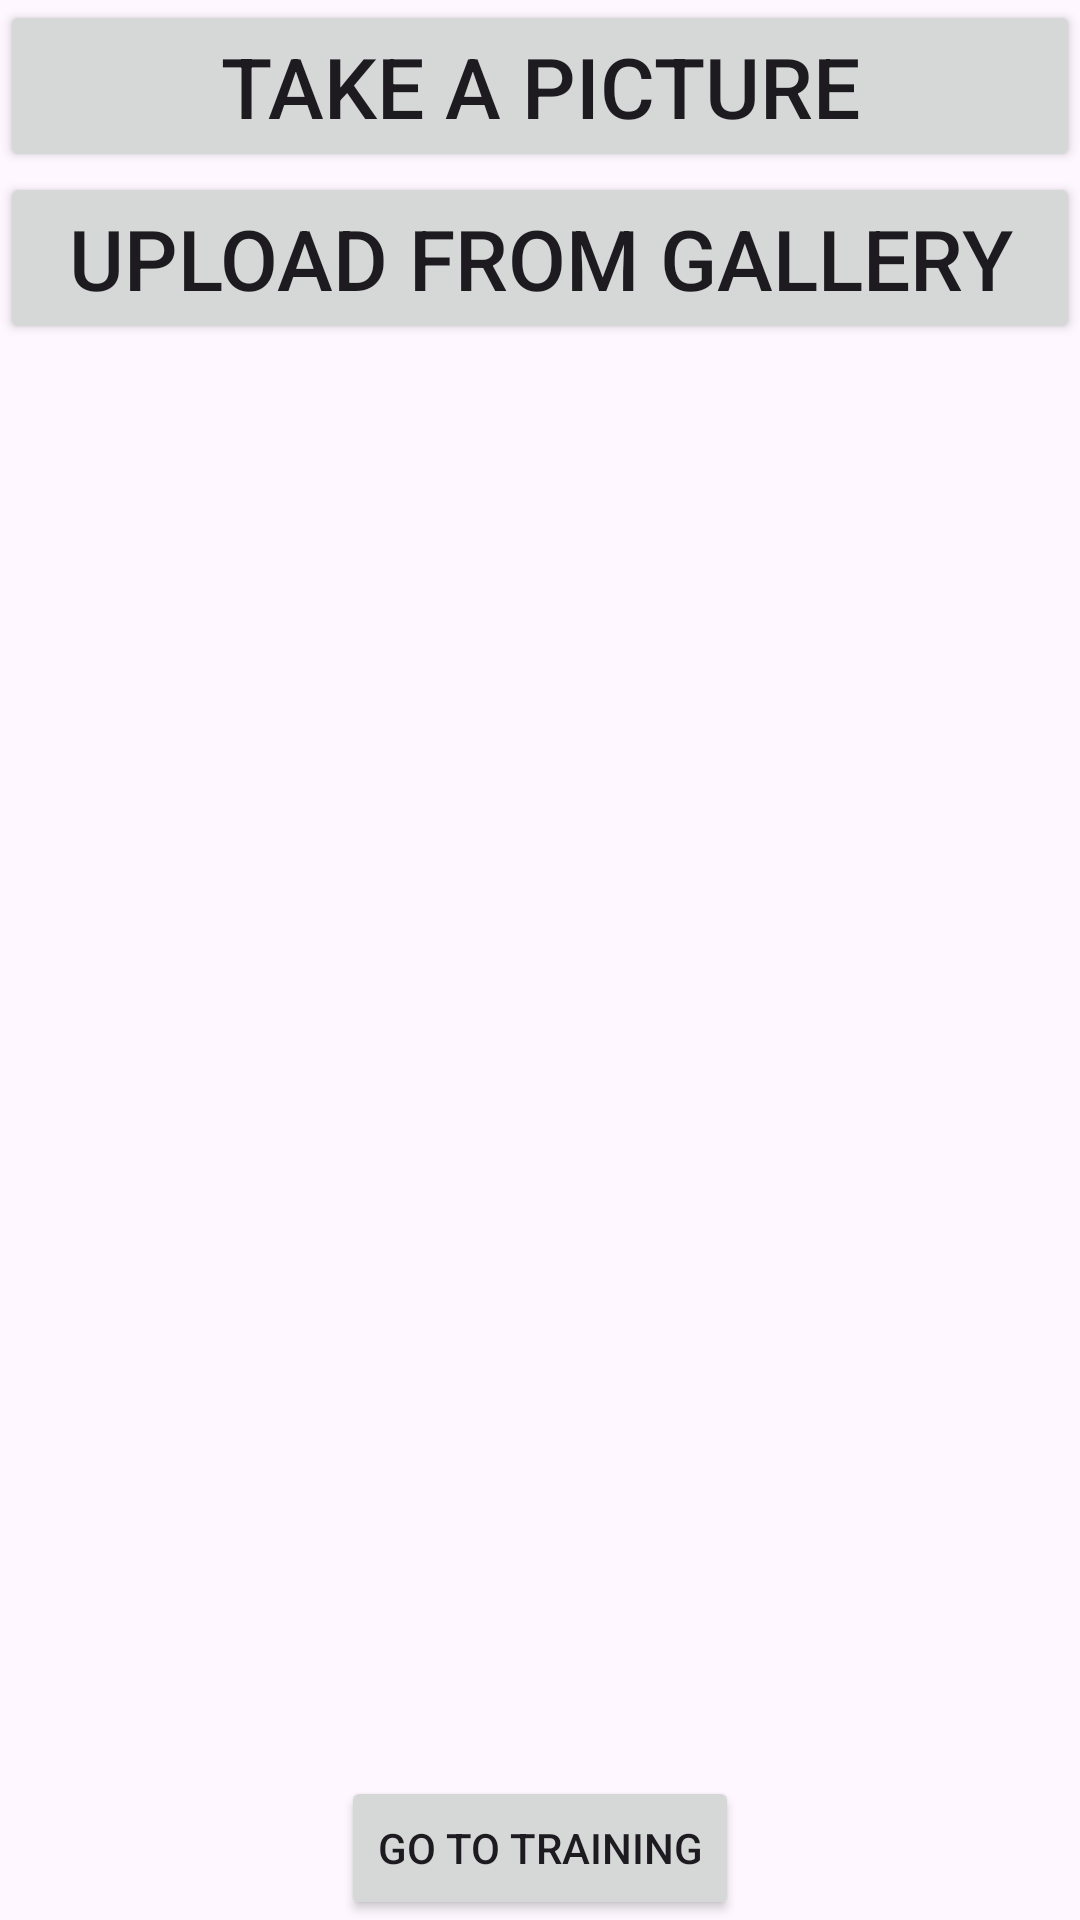

The Android layout XML behind this screen, and the referenced resources:
<!-- AndroidManifest.xml: application theme Theme.FederatedLearninginMCC -->
<!-- res/layout/fragment_ocr.xml -->
<LinearLayout xmlns:android="http://schemas.android.com/apk/res/android"
    xmlns:tools="http://schemas.android.com/tools"
    android:layout_width="match_parent"
    android:layout_height="match_parent"
    android:layout_margin="20dp"
    android:orientation="vertical"
    tools:context=".OcrFragment">

    <Button
        android:id="@+id/takePicture"
        android:layout_width="match_parent"
        android:layout_height="wrap_content"
        android:text="Take a picture"
        android:textSize="28sp" />

    <Button
        android:id="@+id/uploadFromGallery"
        android:layout_width="match_parent"
        android:layout_height="wrap_content"
        android:text="Upload from gallery"
        android:textSize="28sp" />

    <LinearLayout
        android:layout_width="match_parent"
        android:layout_height="wrap_content"
        android:layout_marginTop="20dp"
        android:gravity="center"
        android:orientation="vertical">

        <TextView
            android:id="@+id/previewText"
            android:layout_width="wrap_content"
            android:layout_height="wrap_content"
            android:text="Preview"
            android:visibility="invisible" />

        <ImageView
            android:id="@+id/imageView"
            android:layout_width="200dp"
            android:layout_height="200dp"
            android:layout_marginTop="10dp"
            android:scaleType="fitXY"
            android:visibility="invisible" />

        <Button
            android:id="@+id/performOcrButton"
            android:layout_width="match_parent"
            android:layout_height="wrap_content"
            android:layout_marginTop="20dp"
            android:text="Perform OCR"
            android:visibility="invisible" />

        <TextView
            android:id="@+id/infoText"
            android:layout_width="match_parent"
            android:layout_height="wrap_content"
            android:visibility="invisible" />
        <TextView
            android:id="@+id/resultText"
            android:layout_width="match_parent"
            android:layout_height="wrap_content"
            android:text="Result:"
            android:visibility="invisible"
            android:layout_marginTop="20dp"
            android:fontFamily="monospace"

            />

    </LinearLayout>

    <View
        android:layout_width="match_parent"
        android:layout_height="0dp"
        android:layout_weight="1" />

    <Button
        android:id="@+id/gotoTrainingButton"
        android:layout_width="wrap_content"
        android:layout_height="wrap_content"
        android:layout_gravity="center"
        android:text="Go to training" />

</LinearLayout>
<!-- resources referenced by this layout -->
<resources>
  <style name="Theme.FederatedLearninginMCC" parent="Base.Theme.FederatedLearninginMCC" />
  <style name="Base.Theme.FederatedLearninginMCC" parent="Theme.Material3.DayNight.NoActionBar">
          
          
      </style>
</resources>
